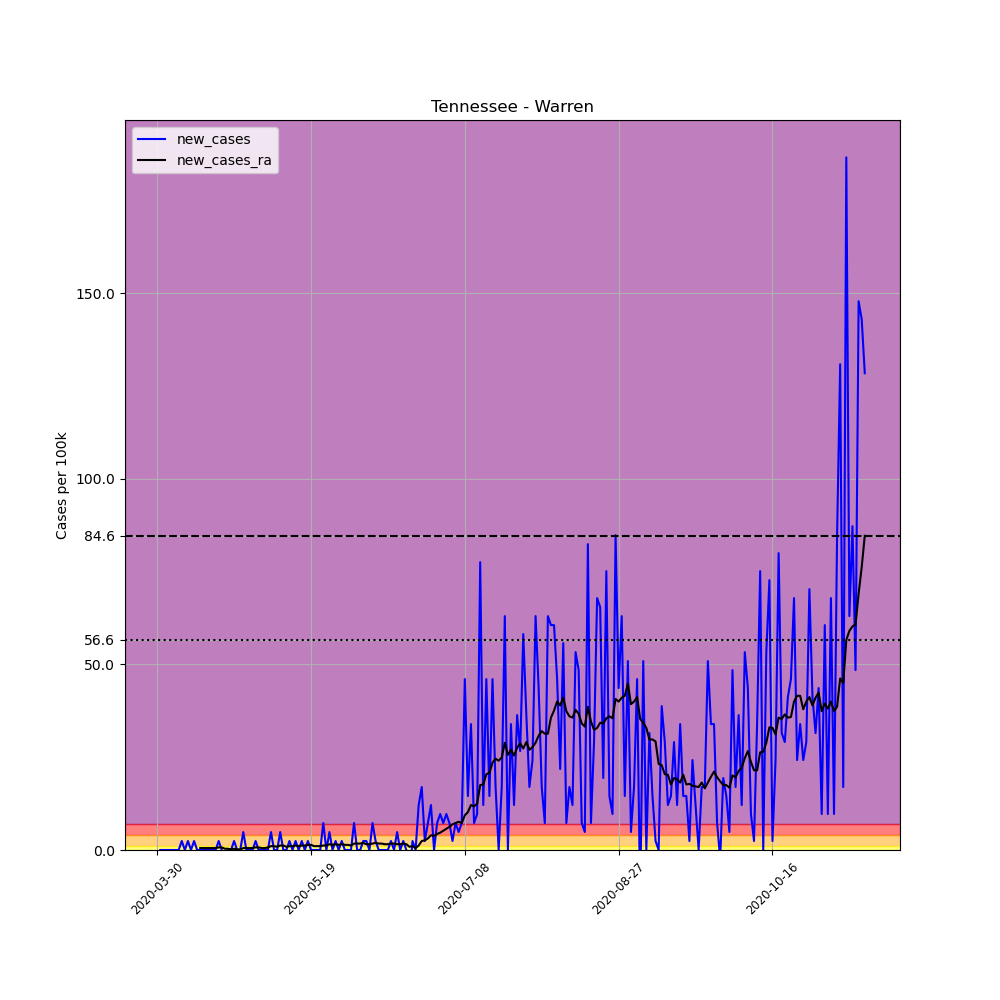

The file beside this chart, header and first rows:
, date, county, state, fips, cases, deaths, COUNTY, STNAME, CTYNAME, POPESTIMATE2019, per_100k, new_cases, new_cases_ra
487799, 2020-03-30, Warren, Tennessee, 47177, 1, 0, 177, Tennessee, Warren, 41277, 2.423, , 
487800, 2020-03-31, Warren, Tennessee, 47177, 1, 0, 177, Tennessee, Warren, 41277, 2.423, 0.0, 
487801, 2020-04-01, Warren, Tennessee, 47177, 1, 0, 177, Tennessee, Warren, 41277, 2.423, 0.0, 
487802, 2020-04-02, Warren, Tennessee, 47177, 1, 0, 177, Tennessee, Warren, 41277, 2.423, 0.0, 
487803, 2020-04-03, Warren, Tennessee, 47177, 1, 0, 177, Tennessee, Warren, 41277, 2.423, 0.0, 
487804, 2020-04-04, Warren, Tennessee, 47177, 1, 0, 177, Tennessee, Warren, 41277, 2.423, 0.0, 
487805, 2020-04-05, Warren, Tennessee, 47177, 1, 0, 177, Tennessee, Warren, 41277, 2.423, 0.0, 
487806, 2020-04-06, Warren, Tennessee, 47177, 1, 0, 177, Tennessee, Warren, 41277, 2.423, 0.0, 
487807, 2020-04-07, Warren, Tennessee, 47177, 2, 0, 177, Tennessee, Warren, 41277, 4.845, 2.423, 
487808, 2020-04-08, Warren, Tennessee, 47177, 2, 0, 177, Tennessee, Warren, 41277, 4.845, 0.0, 
487809, 2020-04-09, Warren, Tennessee, 47177, 3, 0, 177, Tennessee, Warren, 41277, 7.268, 2.423, 
487810, 2020-04-10, Warren, Tennessee, 47177, 3, 0, 177, Tennessee, Warren, 41277, 7.268, 0.0, 
487811, 2020-04-11, Warren, Tennessee, 47177, 4, 0, 177, Tennessee, Warren, 41277, 9.691, 2.423, 
487812, 2020-04-12, Warren, Tennessee, 47177, 4, 0, 177, Tennessee, Warren, 41277, 9.691, 0.0, 
487813, 2020-04-13, Warren, Tennessee, 47177, 4, 0, 177, Tennessee, Warren, 41277, 9.691, 0.0, 0.5191
487814, 2020-04-14, Warren, Tennessee, 47177, 4, 0, 177, Tennessee, Warren, 41277, 9.691, 0.0, 0.5191
487815, 2020-04-15, Warren, Tennessee, 47177, 4, 0, 177, Tennessee, Warren, 41277, 9.691, 0.0, 0.5191
487816, 2020-04-16, Warren, Tennessee, 47177, 4, 0, 177, Tennessee, Warren, 41277, 9.691, 0.0, 0.5191
487817, 2020-04-17, Warren, Tennessee, 47177, 4, 0, 177, Tennessee, Warren, 41277, 9.691, 0.0, 0.5191
487818, 2020-04-18, Warren, Tennessee, 47177, 4, 0, 177, Tennessee, Warren, 41277, 9.691, 0.0, 0.5191
487819, 2020-04-19, Warren, Tennessee, 47177, 5, 0, 177, Tennessee, Warren, 41277, 12.11, 2.423, 0.6922
487820, 2020-04-20, Warren, Tennessee, 47177, 5, 0, 177, Tennessee, Warren, 41277, 12.11, 0.0, 0.6922
487821, 2020-04-21, Warren, Tennessee, 47177, 4, 0, 177, Tennessee, Warren, 41277, 9.691, -2.423, 0.3461
487822, 2020-04-22, Warren, Tennessee, 47177, 4, 0, 177, Tennessee, Warren, 41277, 9.691, 0.0, 0.3461
487823, 2020-04-23, Warren, Tennessee, 47177, 4, 0, 177, Tennessee, Warren, 41277, 9.691, 0.0, 0.173
487824, 2020-04-24, Warren, Tennessee, 47177, 5, 0, 177, Tennessee, Warren, 41277, 12.11, 2.423, 0.3461
487825, 2020-04-25, Warren, Tennessee, 47177, 5, 0, 177, Tennessee, Warren, 41277, 12.11, 0.0, 0.173
487826, 2020-04-26, Warren, Tennessee, 47177, 5, 0, 177, Tennessee, Warren, 41277, 12.11, 0.0, 0.173
487827, 2020-04-27, Warren, Tennessee, 47177, 7, 0, 177, Tennessee, Warren, 41277, 16.96, 4.845, 0.5191
487828, 2020-04-28, Warren, Tennessee, 47177, 7, 0, 177, Tennessee, Warren, 41277, 16.96, 0.0, 0.5191
487829, 2020-04-29, Warren, Tennessee, 47177, 7, 0, 177, Tennessee, Warren, 41277, 16.96, 0.0, 0.5191
487830, 2020-04-30, Warren, Tennessee, 47177, 7, 0, 177, Tennessee, Warren, 41277, 16.96, 0.0, 0.5191
487831, 2020-05-01, Warren, Tennessee, 47177, 8, 0, 177, Tennessee, Warren, 41277, 19.38, 2.423, 0.6922
487832, 2020-05-02, Warren, Tennessee, 47177, 8, 0, 177, Tennessee, Warren, 41277, 19.38, 0.0, 0.6922
487833, 2020-05-03, Warren, Tennessee, 47177, 8, 0, 177, Tennessee, Warren, 41277, 19.38, 0.0, 0.5191
487834, 2020-05-04, Warren, Tennessee, 47177, 8, 0, 177, Tennessee, Warren, 41277, 19.38, 0.0, 0.5191
487835, 2020-05-05, Warren, Tennessee, 47177, 8, 0, 177, Tennessee, Warren, 41277, 19.38, 0.0, 0.6922
487836, 2020-05-06, Warren, Tennessee, 47177, 10, 0, 177, Tennessee, Warren, 41277, 24.23, 4.845, 1.038
487837, 2020-05-07, Warren, Tennessee, 47177, 10, 0, 177, Tennessee, Warren, 41277, 24.23, 0.0, 1.038
487838, 2020-05-08, Warren, Tennessee, 47177, 10, 0, 177, Tennessee, Warren, 41277, 24.23, 0.0, 0.8652
487839, 2020-05-09, Warren, Tennessee, 47177, 12, 0, 177, Tennessee, Warren, 41277, 29.07, 4.845, 1.211
487840, 2020-05-10, Warren, Tennessee, 47177, 12, 0, 177, Tennessee, Warren, 41277, 29.07, 0.0, 1.211
487841, 2020-05-11, Warren, Tennessee, 47177, 12, 0, 177, Tennessee, Warren, 41277, 29.07, 0.0, 0.8652
487842, 2020-05-12, Warren, Tennessee, 47177, 13, 0, 177, Tennessee, Warren, 41277, 31.49, 2.423, 1.038
487843, 2020-05-13, Warren, Tennessee, 47177, 13, 0, 177, Tennessee, Warren, 41277, 31.49, 0.0, 1.038
487844, 2020-05-14, Warren, Tennessee, 47177, 14, 0, 177, Tennessee, Warren, 41277, 33.92, 2.423, 1.211
487845, 2020-05-15, Warren, Tennessee, 47177, 14, 0, 177, Tennessee, Warren, 41277, 33.92, 0.0, 1.038
487846, 2020-05-16, Warren, Tennessee, 47177, 15, 0, 177, Tennessee, Warren, 41277, 36.34, 2.423, 1.211
487847, 2020-05-17, Warren, Tennessee, 47177, 15, 0, 177, Tennessee, Warren, 41277, 36.34, 0.0, 1.211
487848, 2020-05-18, Warren, Tennessee, 47177, 16, 0, 177, Tennessee, Warren, 41277, 38.76, 2.423, 1.384
487849, 2020-05-19, Warren, Tennessee, 47177, 16, 0, 177, Tennessee, Warren, 41277, 38.76, 0.0, 1.384
487850, 2020-05-20, Warren, Tennessee, 47177, 16, 0, 177, Tennessee, Warren, 41277, 38.76, 0.0, 1.038
487851, 2020-05-21, Warren, Tennessee, 47177, 16, 0, 177, Tennessee, Warren, 41277, 38.76, 0.0, 1.038
487852, 2020-05-22, Warren, Tennessee, 47177, 16, 0, 177, Tennessee, Warren, 41277, 38.76, 0.0, 1.038
487853, 2020-05-23, Warren, Tennessee, 47177, 19, 0, 177, Tennessee, Warren, 41277, 46.03, 7.268, 1.211
487854, 2020-05-24, Warren, Tennessee, 47177, 19, 0, 177, Tennessee, Warren, 41277, 46.03, 0.0, 1.211
487855, 2020-05-25, Warren, Tennessee, 47177, 21, 0, 177, Tennessee, Warren, 41277, 50.88, 4.845, 1.557
487856, 2020-05-26, Warren, Tennessee, 47177, 21, 0, 177, Tennessee, Warren, 41277, 50.88, 0.0, 1.384
487857, 2020-05-27, Warren, Tennessee, 47177, 22, 0, 177, Tennessee, Warren, 41277, 53.3, 2.423, 1.557
487858, 2020-05-28, Warren, Tennessee, 47177, 22, 0, 177, Tennessee, Warren, 41277, 53.3, 0.0, 1.384
... 171 more rows
